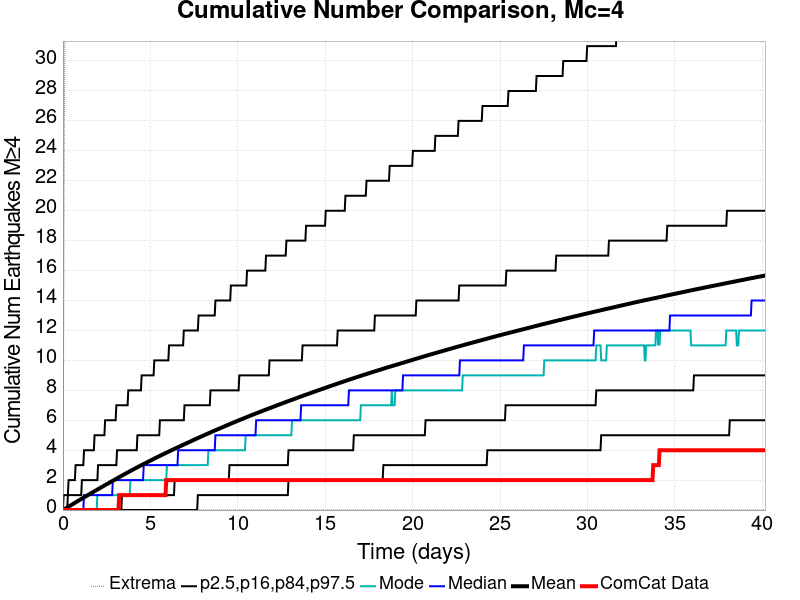

Data behind this chart, as committed beside it:
Time (days), ComCat Data, Simulation Mean, Simulation Median, Simulation Mode, Simulation Minimum, Simulation Maximum, 2.5 %-ile, 16 %-ile, 84 %-ile, 97.5 %-ile
0.0, 0.0, 0.0, 0.0, 0.0, 0.0, 0.0, 0.0, 0.0, 0.0, 0.0
0.0402, 0.0, 0.02746, 0.0, 0.0, 0.0, 11.0, 0.0, 0.0, 0.0, 1.0
0.0804, 0.0, 0.05509, 0.0, 0.0, 0.0, 25.0, 0.0, 0.0, 0.0, 1.0
0.1206, 0.0, 0.08323, 0.0, 0.0, 0.0, 35.0, 0.0, 0.0, 0.0, 1.0
0.1608, 0.0, 0.1111, 0.0, 0.0, 0.0, 44.0, 0.0, 0.0, 0.0, 1.0
0.201, 0.0, 0.1406, 0.0, 0.0, 0.0, 50.0, 0.0, 0.0, 0.0, 1.0
0.2412, 0.0, 0.1696, 0.0, 0.0, 0.0, 55.0, 0.0, 0.0, 0.0, 1.0
0.2814, 0.0, 0.1975, 0.0, 0.0, 0.0, 55.0, 0.0, 0.0, 1.0, 1.0
0.3216, 0.0, 0.2259, 0.0, 0.0, 0.0, 59.0, 0.0, 0.0, 1.0, 2.0
0.3618, 0.0, 0.2544, 0.0, 0.0, 0.0, 65.0, 0.0, 0.0, 1.0, 2.0
0.402, 0.0, 0.2831, 0.0, 0.0, 0.0, 65.0, 0.0, 0.0, 1.0, 2.0
0.4422, 0.0, 0.3118, 0.0, 0.0, 0.0, 67.0, 0.0, 0.0, 1.0, 2.0
0.4824, 0.0, 0.3403, 0.0, 0.0, 0.0, 68.0, 0.0, 0.0, 1.0, 2.0
0.5226, 0.0, 0.3686, 0.0, 0.0, 0.0, 70.0, 0.0, 0.0, 1.0, 2.0
0.5628, 0.0, 0.3973, 0.0, 0.0, 0.0, 72.0, 0.0, 0.0, 1.0, 2.0
0.603, 0.0, 0.4256, 0.0, 0.0, 0.0, 76.0, 0.0, 0.0, 1.0, 2.0
0.6432, 0.0, 0.4543, 0.0, 0.0, 0.0, 79.0, 0.0, 0.0, 1.0, 2.0
0.6834, 0.0, 0.4832, 0.0, 0.0, 0.0, 82.0, 0.0, 0.0, 1.0, 2.0
0.7236, 0.0, 0.5121, 0.0, 0.0, 0.0, 87.0, 0.0, 0.0, 1.0, 3.0
0.7638, 0.0, 0.5403, 0.0, 0.0, 0.0, 89.0, 0.0, 0.0, 1.0, 3.0
0.804, 0.0, 0.5681, 0.0, 0.0, 0.0, 91.0, 0.0, 0.0, 1.0, 3.0
0.8441, 0.0, 0.5968, 0.0, 0.0, 0.0, 93.0, 0.0, 0.0, 1.0, 3.0
0.8843, 0.0, 0.6244, 0.0, 0.0, 0.0, 95.0, 0.0, 0.0, 1.0, 3.0
0.9245, 0.0, 0.6526, 0.0, 0.0, 0.0, 98.0, 0.0, 0.0, 1.0, 3.0
0.9647, 0.0, 0.6803, 0.0, 0.0, 0.0, 98.0, 0.0, 0.0, 1.0, 3.0
1.005, 0.0, 0.7087, 0.0, 0.0, 0.0, 98.0, 0.0, 0.0, 1.0, 3.0
1.045, 0.0, 0.7364, 0.0, 0.0, 0.0, 99.0, 0.0, 0.0, 1.0, 3.0
1.085, 0.0, 0.7635, 0.0, 0.0, 0.0, 99.0, 0.0, 0.0, 2.0, 3.0
1.126, 0.0, 0.7907, 0.0, 0.0, 0.0, 101.0, 0.0, 0.0, 2.0, 3.0
1.166, 0.0, 0.8184, 0.0, 0.0, 0.0, 104.0, 0.0, 0.0, 2.0, 3.0
1.206, 0.0, 0.8479, 1.0, 0.0, 0.0, 108.0, 0.0, 0.0, 2.0, 4.0
1.246, 0.0, 0.876, 1.0, 0.0, 0.0, 109.0, 0.0, 0.0, 2.0, 4.0
1.286, 0.0, 0.9041, 1.0, 0.0, 0.0, 109.0, 0.0, 0.0, 2.0, 4.0
1.327, 0.0, 0.9313, 1.0, 0.0, 0.0, 111.0, 0.0, 0.0, 2.0, 4.0
1.367, 0.0, 0.9587, 1.0, 0.0, 0.0, 112.0, 0.0, 0.0, 2.0, 4.0
1.407, 0.0, 0.9866, 1.0, 0.0, 0.0, 113.0, 0.0, 0.0, 2.0, 4.0
1.447, 0.0, 1.014, 1.0, 0.0, 0.0, 113.0, 0.0, 0.0, 2.0, 4.0
1.487, 0.0, 1.041, 1.0, 0.0, 0.0, 114.0, 0.0, 0.0, 2.0, 4.0
1.528, 0.0, 1.069, 1.0, 0.0, 0.0, 115.0, 0.0, 0.0, 2.0, 4.0
1.568, 0.0, 1.097, 1.0, 0.0, 0.0, 115.0, 0.0, 0.0, 2.0, 4.0
1.608, 0.0, 1.125, 1.0, 0.0, 0.0, 115.0, 0.0, 0.0, 2.0, 4.0
1.648, 0.0, 1.152, 1.0, 0.0, 0.0, 115.0, 0.0, 0.0, 2.0, 4.0
1.688, 0.0, 1.179, 1.0, 0.0, 0.0, 116.0, 0.0, 0.0, 2.0, 4.0
1.728, 0.0, 1.205, 1.0, 0.0, 0.0, 118.0, 0.0, 0.0, 2.0, 4.0
1.769, 0.0, 1.232, 1.0, 0.0, 0.0, 119.0, 0.0, 0.0, 2.0, 4.0
1.809, 0.0, 1.26, 1.0, 0.0, 0.0, 121.0, 0.0, 0.0, 2.0, 5.0
1.849, 0.0, 1.287, 1.0, 0.0, 0.0, 121.0, 0.0, 0.0, 2.0, 5.0
1.889, 0.0, 1.313, 1.0, 0.0, 0.0, 123.0, 0.0, 0.0, 2.0, 5.0
1.929, 0.0, 1.341, 1.0, 0.0, 0.0, 124.0, 0.0, 0.0, 2.0, 5.0
1.97, 0.0, 1.368, 1.0, 1.0, 0.0, 125.0, 0.0, 0.0, 2.0, 5.0
2.01, 0.0, 1.396, 1.0, 1.0, 0.0, 128.0, 0.0, 0.0, 3.0, 5.0
2.05, 0.0, 1.422, 1.0, 1.0, 0.0, 128.0, 0.0, 0.0, 3.0, 5.0
2.09, 0.0, 1.449, 1.0, 1.0, 0.0, 129.0, 0.0, 0.0, 3.0, 5.0
2.13, 0.0, 1.476, 1.0, 1.0, 0.0, 131.0, 0.0, 0.0, 3.0, 5.0
2.171, 0.0, 1.504, 1.0, 1.0, 0.0, 132.0, 0.0, 0.0, 3.0, 5.0
2.211, 0.0, 1.532, 1.0, 1.0, 0.0, 132.0, 0.0, 0.0, 3.0, 5.0
2.251, 0.0, 1.559, 1.0, 1.0, 0.0, 134.0, 0.0, 0.0, 3.0, 5.0
2.291, 0.0, 1.586, 1.0, 1.0, 0.0, 134.0, 0.0, 0.0, 3.0, 5.0
2.331, 0.0, 1.614, 1.0, 1.0, 0.0, 134.0, 0.0, 0.0, 3.0, 5.0
2.372, 0.0, 1.64, 1.0, 1.0, 0.0, 135.0, 0.0, 0.0, 3.0, 5.0
... 940 more rows
